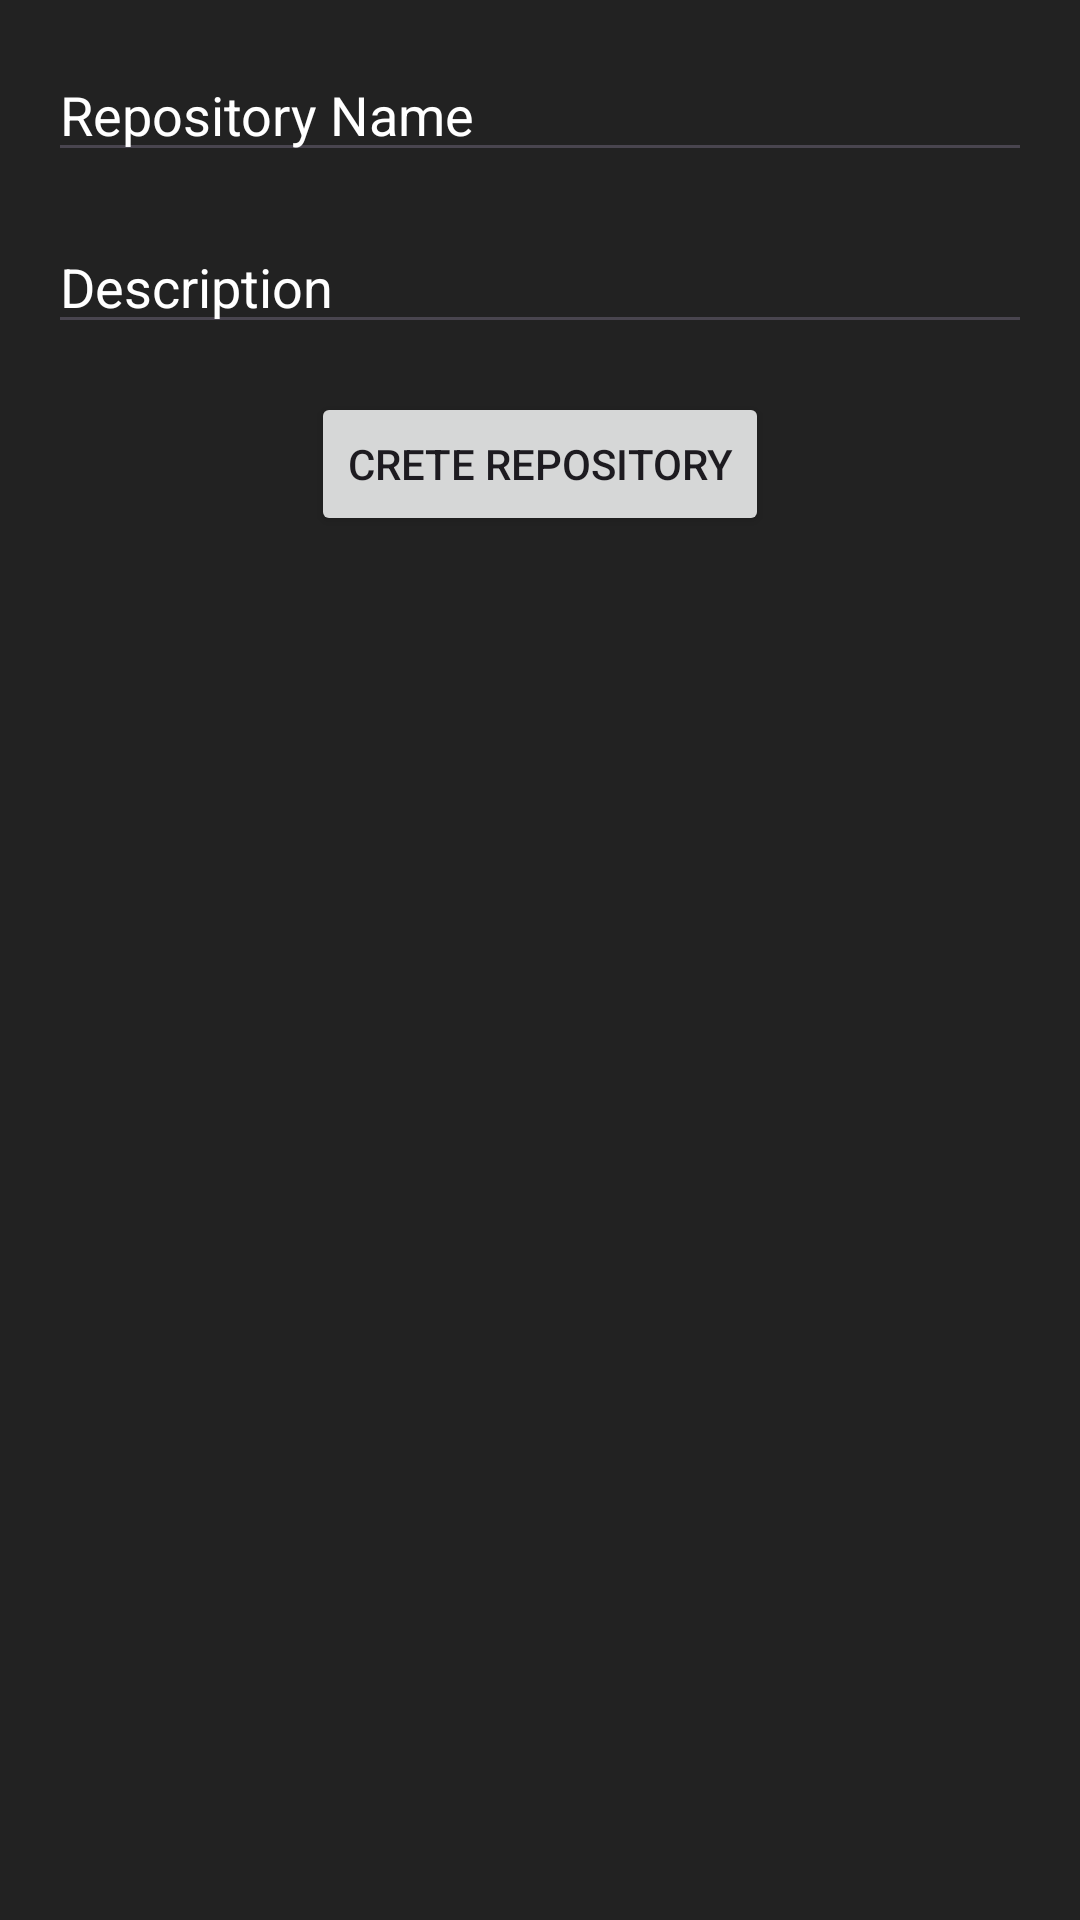

Here is an Android app screen rendered from its layout file. Give the layout XML and the strings, colors and styles it references.
<!-- AndroidManifest.xml: application theme Theme.ProyectoSegundoParcial -->
<!-- res/layout/activity_create.xml -->
<?xml version="1.0" encoding="utf-8"?>
<androidx.constraintlayout.widget.ConstraintLayout xmlns:android="http://schemas.android.com/apk/res/android"
    android:layout_width="match_parent"
    android:layout_height="match_parent"
    android:background="@color/bgApp">

    <LinearLayout
        android:layout_width="match_parent"
        android:layout_height="match_parent"
        android:orientation="vertical"
        android:padding="16dp">

        <EditText
            android:id="@+id/editTextRepoName"
            android:layout_width="match_parent"
            android:layout_height="wrap_content"
            android:hint="Repository Name"
            android:textColorHint="@color/white"
            android:layout_marginBottom="16dp"
            android:textColor="@color/white"/>

        <EditText
            android:id="@+id/editTextDescription"
            android:layout_width="match_parent"
            android:layout_height="wrap_content"
            android:hint="Description"
            android:textColorHint="@color/white"
            android:layout_marginBottom="16dp"
            android:textColor="@color/white"/>

        <Button
            android:id="@+id/buttonCreateRepo"
            android:layout_width="wrap_content"
            android:layout_height="wrap_content"
            android:text="Crete Repository"
            android:onClick="onCreateRepoButtonClick"
            android:layout_gravity="center"/>

    </LinearLayout>

</androidx.constraintlayout.widget.ConstraintLayout>
<!-- resources referenced by this layout -->
<resources>
  <color name="bgApp">#222</color>
  <color name="white">#FFFFFFFF</color>
  <style name="Theme.ProyectoSegundoParcial" parent="Base.Theme.ProyectoSegundoParcial" />
  <style name="Base.Theme.ProyectoSegundoParcial" parent="Theme.Material3.DayNight.NoActionBar">
          
          
      </style>
</resources>
